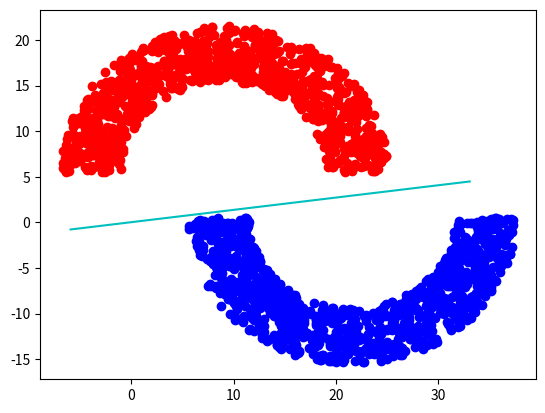

The script that saved this image:
import numpy as np
import matplotlib.pyplot as plt
import random as rd
import math

def select_misclassify(res, Dy):

    rd.seed(10)
    mis = []
    row = np.size(Dy, 0)
    for i in range(row):
        if res[i] != Dy[i]:
            mis.append(i)
    
    if len(mis) == 0:
        return -1

    return rd.choice(mis)
'''
This function will basically implement the PLA
'''
def PLA(Dx, Dy, w):

    mis = 0
    count = 0
    w_prev = None
    while(True):
        res = np.matmul(w, np.transpose(Dx))
        res = np.sign(res)
        mis = select_misclassify(res, Dy)
        if mis == -1: break
        w_prev = w.copy()
        w = w + Dy[mis] * Dx[mis]
        if np.linalg.norm(w-w_prev) <= 0.01: break
        count += 1
    print("It is being updated for {} times".format(count))
    return w

rad = 10
thk = 5
sep = 5

np.set_printoptions(precision=3, suppress=False, threshold=5)

#np.random.seed(5)
'''
generate random radius and angle
'''
rad_angle = np.random.uniform([rad, 0], [rad+thk+1, 2*math.pi], size=(2000, 2))
#print(rad_angle)

# define the center of the circle
center = np.random.uniform(5, 15, size=(1,2))
#print(center[0])
radius = rad_angle[:, [0]]
angles = rad_angle[:, [1]]

x1 = radius * np.cos(angles)
x2 = radius * np.sin(angles)

x1 = x1 + center[0][0]
x2 = x2 + center[0][1]
#print(x1)
'''
positive will store the data points which has +1
negative will store the data points which has -1
'''
pos_x = []
pos_y = []
neg_x = []
neg_y = []
Dy = []
x = []
y = []
for i in range(2000):
    if(float(angles[i]) > math.pi):
        pos_x.append(float(x1[i]) + rad + thk/2)
        pos_y.append(float(x2[i]) - sep)
        x.append(float(x1[i]) + rad + thk/2)
        y.append(float(x2[i]) - sep)
        Dy.append(1)
    else:
        neg_x.append(float(x1[i]))
        neg_y.append(float(x2[i]))
        x.append(float(x1[i]))
        y.append(float(x2[i]))
        Dy.append(-1)

plt.plot(pos_x, pos_y, "bo")
plt.plot(neg_x, neg_y, "ro")

#x = x1.copy()

x = np.array(x)
x = x.reshape(1,-1)
x = x.reshape(2000,1)

y = np.array(y)
y = y.reshape(1,-1)
y = y.reshape(2000,1)

Dx = np.insert(x, [1], y, axis=1)
Dx = np.insert(Dx, 0, 2000*[1], axis=1)
#print(Dx)

w = np.zeros(3)
final_w = PLA(Dx, Dy, w)

tmp = np.arange(center[0][0]-rad-thk, center[0][0]+2*rad+thk)
new_x2 = np.array((-final_w[1]/final_w[2])*tmp+(-final_w[0]/final_w[2]))
plt.plot(tmp, new_x2,"c")
#plt.annotate("final hypothesis g", xy=(18, 11), xytext=(22, 10), arrowprops=dict(facecolor="c"))
plt.show()
